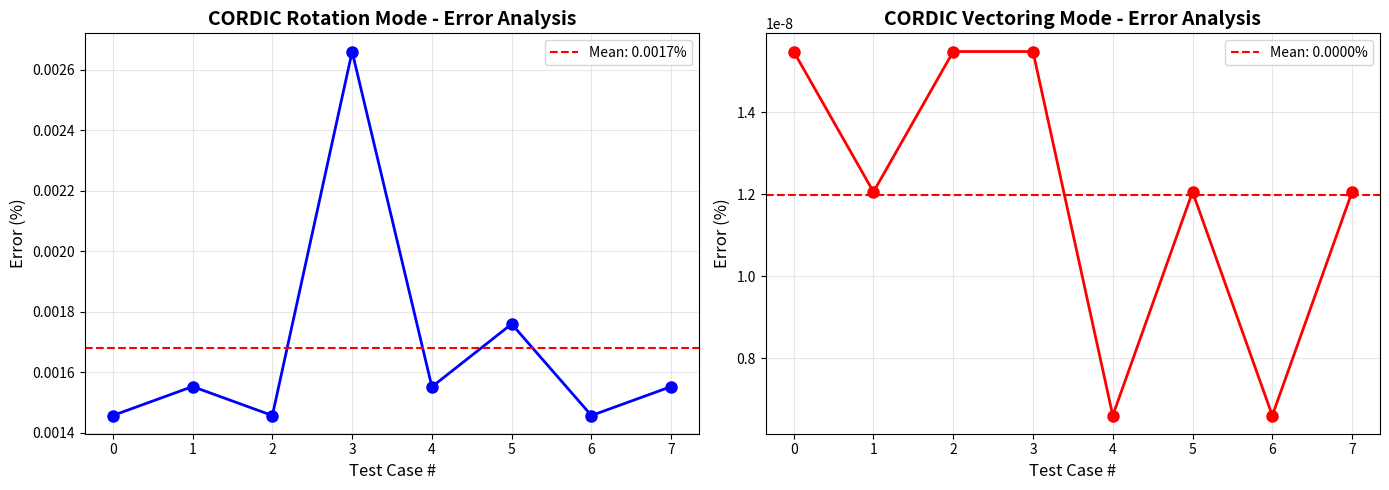

This figure's Python source:
import numpy as np
import math
from scipy import signal
import matplotlib.pyplot as plt

# CORDIC gain K_n for 16 stages: product of sqrt(1 + 2^{-2i}) for i=0..15
# Raw CORDIC output magnitude = K_n * true_magnitude; apply 1/K_n to correct.
_K_N_16 = 1.0
for _i in range(16):
    _K_N_16 *= math.sqrt(1.0 + 2.0 ** (-2 * _i))
K_N_16 = _K_N_16          # ≈ 1.6467602578654553
INV_K_N_16 = 1.0 / K_N_16  # ≈ 0.6072529350088812


class CORDICSimulator:
    """Python floating-point model of CORDIC for verification"""

    def __init__(self, stages=16, width=32, frac_bits=30):
        self.stages = stages
        self.width = width
        self.frac_bits = frac_bits

        # atan(2^-i) in radians, for i = 0 .. stages-1
        self.atan_lut = [math.atan(2 ** (-i)) for i in range(stages)]

    def rotation_mode(self, x, y, angle):
        """
        Rotation Mode CORDIC.
        Rotates vector (x, y) by 'angle' radians.
        Returns (x_out, y_out, angle_residual).
        NOTE: output magnitudes are scaled by K_n (~1.6468).
              Divide by K_n (or pre-scale inputs by 1/K_n) to obtain true values.
        """
        xc, yc, zc = float(x), float(y), float(angle)
        for i in range(self.stages):
            xs = xc * 2 ** (-i)
            ys = yc * 2 ** (-i)
            if zc < 0:
                # angle negative → rotate CW
                xc, yc, zc = xc + ys, yc - xs, zc + self.atan_lut[i]
            else:
                # angle positive → rotate CCW
                xc, yc, zc = xc - ys, yc + xs, zc - self.atan_lut[i]
        return xc, yc, zc

    def vectoring_mode(self, x, y):
        """
        Vectoring Mode CORDIC.
        Drives Y to zero, accumulating the rotation angle in Z.
        Returns (magnitude_raw, angle_rad).
        NOTE: magnitude_raw is scaled by K_n (~1.6468).
              Multiply magnitude_raw by INV_K_N_16 to get true magnitude.
        Precondition: x > 0 (input in first or fourth quadrant).
        """
        xc, yc, zc = float(x), float(y), 0.0
        for i in range(self.stages):
            xs = xc * 2 ** (-i)
            ys = yc * 2 ** (-i)
            if yc >= 0:
                # Y non-negative → rotate CW to drive Y down toward zero
                xc, yc, zc = xc + ys, yc - xs, zc + self.atan_lut[i]
            else:
                # Y negative → rotate CCW to drive Y up toward zero
                xc, yc, zc = xc - ys, yc + xs, zc - self.atan_lut[i]
        return xc, zc  # xc ≈ K_n * magnitude


def test_rotation_mode():
    """Test Rotation Mode CORDIC"""
    print("=" * 70)
    print("CORDIC ROTATION MODE TESTING")
    print("=" * 70)

    cordic = CORDICSimulator(stages=16, width=32, frac_bits=30)

    # Test cases: (x, y, angle_deg)
    test_cases = [
        (1.0, 0.0, 30),
        (1.0, 0.0, 45),
        (1.0, 0.0, 60),
        (1.0, 1.0, 22.5),
        (2.0, 3.0, 15),
        (1.0, 0.0, 90),
        (1.0, 0.0, -30),
        (1.0, 1.0, -45),
    ]

    errors_rotation = []

    for x, y, angle_deg in test_cases:
        angle_rad = math.radians(angle_deg)

        # Reference: rotation matrix
        cos_a, sin_a = math.cos(angle_rad), math.sin(angle_rad)
        x_ref = cos_a * x - sin_a * y
        y_ref = sin_a * x + cos_a * y

        # CORDIC result (raw, scaled by K_n)
        x_raw, y_raw, _ = cordic.rotation_mode(x, y, angle_rad)

        # Apply 1/K_n correction to match true output magnitude
        x_cordic = x_raw * INV_K_N_16
        y_cordic = y_raw * INV_K_N_16

        # Error
        error_x = abs(x_cordic - x_ref)
        error_y = abs(y_cordic - y_ref)
        error_mag = math.sqrt(error_x ** 2 + error_y ** 2)
        ref_mag = math.sqrt(x_ref ** 2 + y_ref ** 2)
        error_pct = (error_mag / ref_mag * 100) if ref_mag > 0 else 0.0

        errors_rotation.append(error_pct)

        print(f"\nInput: x={x:.4f}, y={y:.4f}, angle={angle_deg}°")
        print(f"Reference: x={x_ref:.6f}, y={y_ref:.6f}")
        print(f"CORDIC:    x={x_cordic:.6f}, y={y_cordic:.6f}")
        print(f"Error: Δx={error_x:.8f}, Δy={error_y:.8f}")
        print(f"Error Magnitude: {error_mag:.8f} ({error_pct:.4f}%)")

    print("\n" + "=" * 70)
    print("ROTATION MODE ERROR STATISTICS")
    print("=" * 70)
    print(f"Max Error:  {max(errors_rotation):.6f}%")
    print(f"Min Error:  {min(errors_rotation):.6f}%")
    print(f"Mean Error: {np.mean(errors_rotation):.6f}%")
    print(f"Std Dev:    {np.std(errors_rotation):.6f}%")

    return errors_rotation


def test_vectoring_mode():
    """Test Vectoring Mode CORDIC"""
    print("\n" + "=" * 70)
    print("CORDIC VECTORING MODE TESTING")
    print("=" * 70)

    cordic = CORDICSimulator(stages=16, width=32, frac_bits=30)

    # Test cases: (x, y) — x must be > 0 for basic CORDIC vectoring
    test_cases = [
        (1.0, 0.0),
        (1.0, 1.0),
        (3.0, 4.0),
        (5.0, 12.0),
        (1.0, 2.0),
        (2.0, 2.0),
        (1.0, 0.5),
        (1.0, -1.0),
    ]

    errors_vectoring = []

    for x, y in test_cases:
        # Reference
        mag_ref = math.sqrt(x ** 2 + y ** 2)
        angle_ref = math.atan2(y, x)

        # CORDIC result
        mag_raw, angle_cordic = cordic.vectoring_mode(x, y)
        mag_cordic = mag_raw * INV_K_N_16  # apply K_n correction

        # Errors
        error_mag = abs(mag_cordic - mag_ref)
        error_angle = abs(angle_cordic - angle_ref)
        error_mag_pct = (error_mag / mag_ref * 100) if mag_ref > 0 else 0.0
        error_angle_pct = (error_angle / abs(angle_ref) * 100) if angle_ref != 0 else error_angle

        errors_vectoring.append(error_mag_pct)

        print(f"\nInput: x={x:.4f}, y={y:.4f}")
        print(f"Reference:         Magnitude={mag_ref:.6f}, Angle={math.degrees(angle_ref):.2f}°")
        print(f"CORDIC (raw):      Magnitude={mag_raw:.6f}, Angle={math.degrees(angle_cordic):.2f}°")
        print(f"CORDIC (corrected):Magnitude={mag_cordic:.6f}, Angle={math.degrees(angle_cordic):.2f}°")
        print(f"Error: ΔMag={error_mag:.8f} ({error_mag_pct:.4f}%)")
        print(f"Error Angle: {math.degrees(error_angle):.4f}° ({error_angle_pct:.4f}%)")

    print("\n" + "=" * 70)
    print("VECTORING MODE ERROR STATISTICS")
    print("=" * 70)
    print(f"Max Error:  {max(errors_vectoring):.6f}%")
    print(f"Min Error:  {min(errors_vectoring):.6f}%")
    print(f"Mean Error: {np.mean(errors_vectoring):.6f}%")
    print(f"Std Dev:    {np.std(errors_vectoring):.6f}%")

    return errors_vectoring


def plot_results(errors_rotation, errors_vectoring):
    """Plot error analysis"""
    fig, axes = plt.subplots(1, 2, figsize=(14, 5))

    axes[0].plot(errors_rotation, 'bo-', linewidth=2, markersize=8)
    axes[0].set_xlabel('Test Case #', fontsize=12)
    axes[0].set_ylabel('Error (%)', fontsize=12)
    axes[0].set_title('CORDIC Rotation Mode - Error Analysis', fontsize=14, fontweight='bold')
    axes[0].grid(True, alpha=0.3)
    axes[0].axhline(y=np.mean(errors_rotation), color='r', linestyle='--',
                    label=f'Mean: {np.mean(errors_rotation):.4f}%')
    axes[0].legend()

    axes[1].plot(errors_vectoring, 'ro-', linewidth=2, markersize=8)
    axes[1].set_xlabel('Test Case #', fontsize=12)
    axes[1].set_ylabel('Error (%)', fontsize=12)
    axes[1].set_title('CORDIC Vectoring Mode - Error Analysis', fontsize=14, fontweight='bold')
    axes[1].grid(True, alpha=0.3)
    axes[1].axhline(y=np.mean(errors_vectoring), color='r', linestyle='--',
                    label=f'Mean: {np.mean(errors_vectoring):.4f}%')
    axes[1].legend()

    plt.tight_layout()
    plt.savefig('cordic_error_analysis.png', dpi=300, bbox_inches='tight')
    print("\n✓ Error analysis plot saved as 'cordic_error_analysis.png'")
    plt.show()


def main():
    """Main test function"""
    print("\n")
    print("╔" + "=" * 68 + "╗")
    print("║" + " " * 15 + "CORDIC DESIGN - VERIFICATION TEST SUITE" + " " * 13 + "║")
    print("║" + " " * 20 + "16 Stages, 32-bit Fixed Point" + " " * 18 + "║")
    print("╚" + "=" * 68 + "╝")

    errors_rotation = test_rotation_mode()
    errors_vectoring = test_vectoring_mode()

    plot_results(errors_rotation, errors_vectoring)

    print("\n" + "=" * 70)
    print("TEST SUMMARY")
    print("=" * 70)
    print(f"Rotation Mode - Mean Error: {np.mean(errors_rotation):.6f}%")
    print(f"Vectoring Mode - Mean Error: {np.mean(errors_vectoring):.6f}%")
    print("✓ All tests completed successfully!")
    print("=" * 70 + "\n")


if __name__ == "__main__":
    main()
